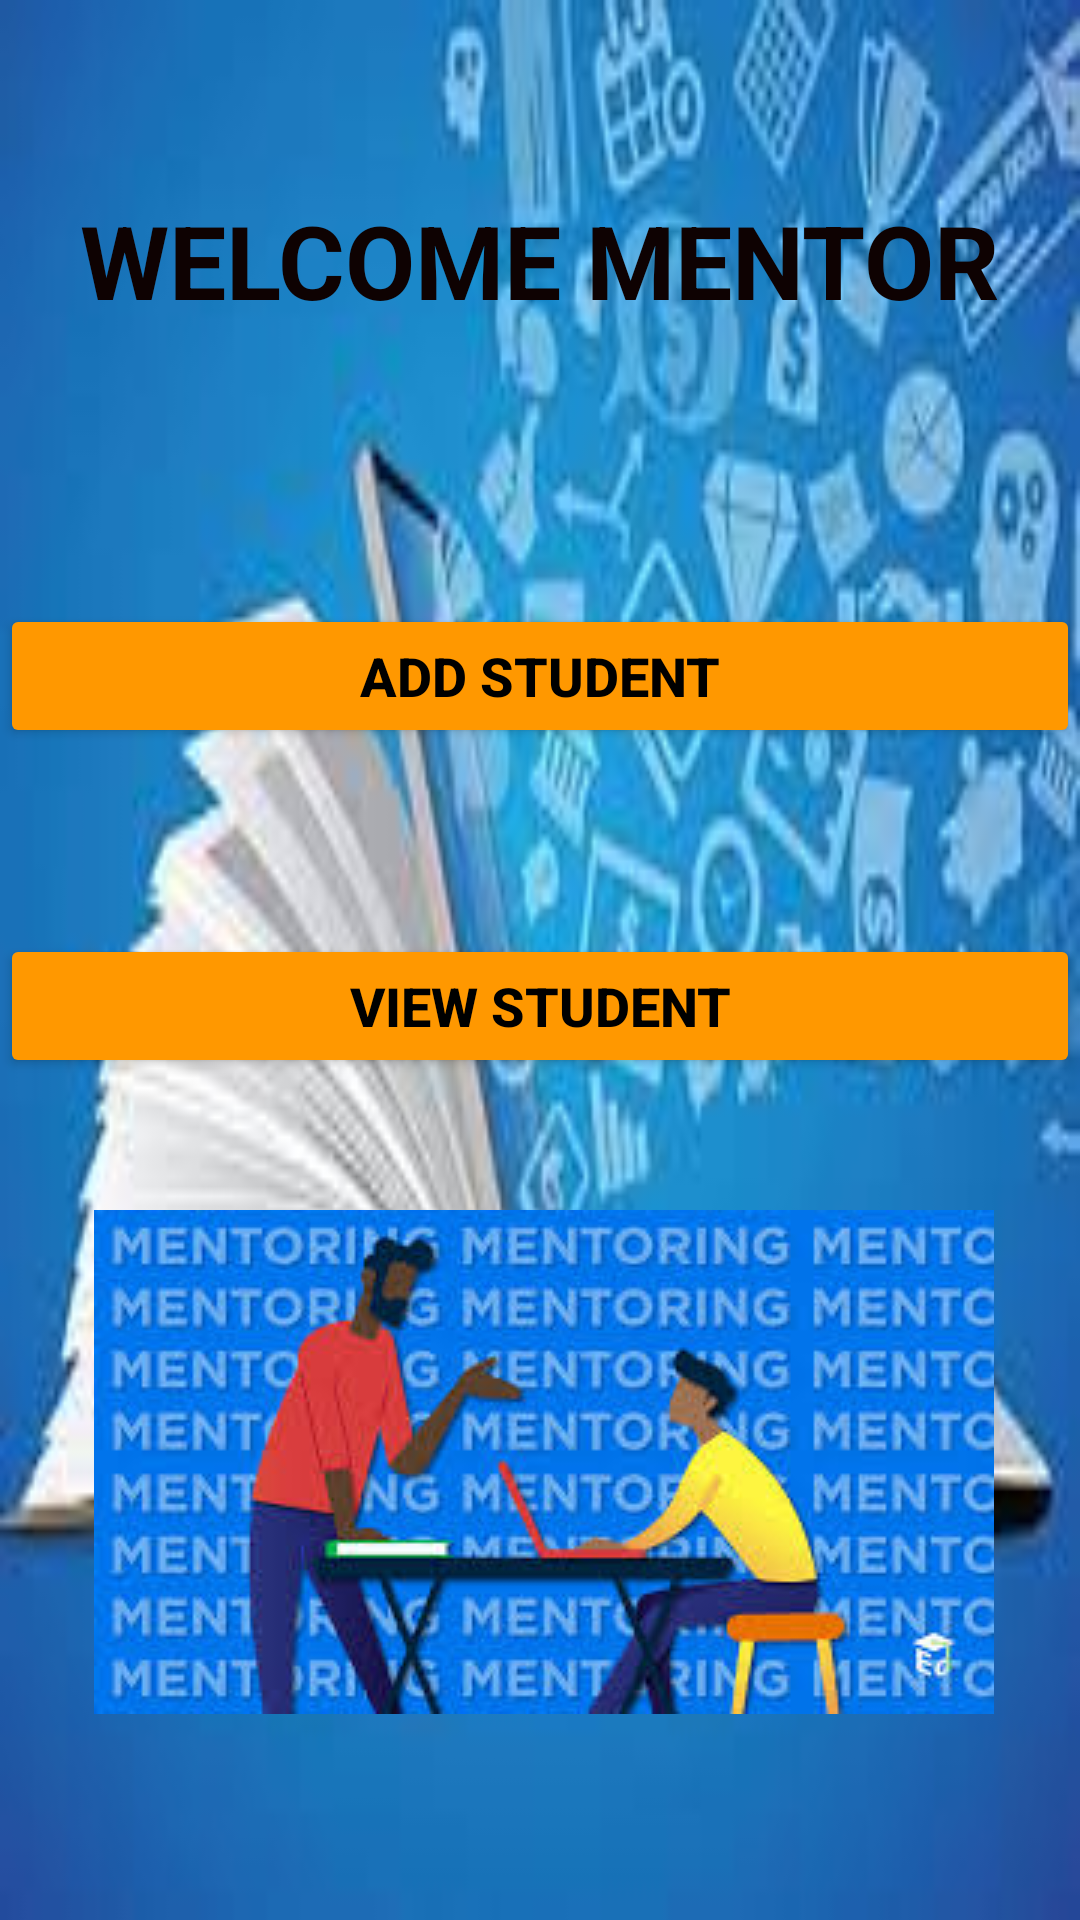

The Android layout XML behind this screen, and the referenced resources:
<!-- AndroidManifest.xml: application theme Theme.Project_mentor -->
<!-- res/layout/activity_main2.xml -->
<?xml version="1.0" encoding="utf-8"?>
<androidx.constraintlayout.widget.ConstraintLayout xmlns:android="http://schemas.android.com/apk/res/android"
    xmlns:app="http://schemas.android.com/apk/res-auto"
    xmlns:tools="http://schemas.android.com/tools"
    android:layout_width="match_parent"
    android:layout_height="match_parent"
    tools:context=".MainActivity2">

    <LinearLayout
        android:id="@+id/linearLayout"
        android:layout_width="match_parent"
        android:layout_height="match_parent"
        android:background="@drawable/back1"
        app:layout_constraintBottom_toBottomOf="parent"
        app:layout_constraintEnd_toEndOf="parent"
        app:layout_constraintStart_toStartOf="parent"
        app:layout_constraintTop_toTopOf="parent">

        <androidx.constraintlayout.widget.ConstraintLayout
            android:layout_width="match_parent"
            android:layout_height="match_parent">

            <TextView
                android:id="@+id/welhead"
                android:layout_width="wrap_content"
                android:layout_height="wrap_content"
                android:layout_marginTop="64dp"
                android:text="WELCOME MENTOR"
                android:textAlignment="center"
                android:textColor="#0E0202"
                android:textSize="34sp"
                android:textStyle="bold"
                app:layout_constraintEnd_toEndOf="parent"
                app:layout_constraintHorizontal_bias="0.495"
                app:layout_constraintStart_toStartOf="parent"
                app:layout_constraintTop_toTopOf="parent" />

            <Button
                android:id="@+id/btnadd"
                android:layout_width="match_parent"
                android:layout_height="wrap_content"
                android:layout_marginTop="92dp"
                android:backgroundTint="#FF9800"
                android:padding="8dp"
                android:text="ADD STUDENT"
                android:textColor="@color/black"
                android:textSize="18sp"
                android:textStyle="bold"
                app:cornerRadius="16dp"
                app:layout_constraintEnd_toEndOf="parent"
                app:layout_constraintHorizontal_bias="1.0"
                app:layout_constraintStart_toStartOf="parent"
                app:layout_constraintTop_toBottomOf="@+id/welhead" />

            <Button
                android:id="@+id/btnview1"
                android:layout_width="match_parent"
                android:layout_height="wrap_content"
                android:layout_marginTop="62dp"
                android:backgroundTint="#FF9800"
                android:padding="8dp"
                android:text="VIEW STUDENT"
                android:textColor="@color/black"
                android:textSize="18sp"
                android:textStyle="bold"
                app:cornerRadius="16dp"
                app:layout_constraintBottom_toBottomOf="parent"
                app:layout_constraintEnd_toEndOf="parent"
                app:layout_constraintHorizontal_bias="0.0"
                app:layout_constraintStart_toStartOf="parent"
                app:layout_constraintTop_toBottomOf="@+id/btnadd"
                app:layout_constraintVertical_bias="0.0" />

            <ImageView
                android:id="@+id/imageView"
                android:layout_width="wrap_content"
                android:layout_height="wrap_content"
                android:layout_marginTop="24dp"
                app:layout_constraintEnd_toEndOf="parent"
                app:layout_constraintHorizontal_bias="0.522"
                app:layout_constraintStart_toStartOf="parent"
                app:layout_constraintTop_toBottomOf="@+id/imageView2"
                app:srcCompat="@drawable/img" />

            <ImageView
                android:id="@+id/imageView2"
                android:layout_width="wrap_content"
                android:layout_height="wrap_content"
                android:layout_marginTop="20dp"
                app:layout_constraintEnd_toEndOf="parent"
                app:layout_constraintHorizontal_bias="0.493"
                app:layout_constraintStart_toStartOf="parent"
                app:layout_constraintTop_toBottomOf="@+id/btnview1"
                app:srcCompat="@drawable/jsslogo" />
        </androidx.constraintlayout.widget.ConstraintLayout>
    </LinearLayout>


</androidx.constraintlayout.widget.ConstraintLayout>
<!-- resources referenced by this layout -->
<resources>
  <color name="black">#FF000000</color>
  <!-- drawable back1: jpeg bitmap (drawable, 9425 bytes) -->
  <!-- drawable img: png bitmap (drawable, 122227 bytes) -->
  <style name="Theme.Project_mentor" parent="Base.Theme.Project_mentor" />
  <style name="Base.Theme.Project_mentor" parent="Theme.Material3.DayNight.NoActionBar">
          
          
      </style>
</resources>
